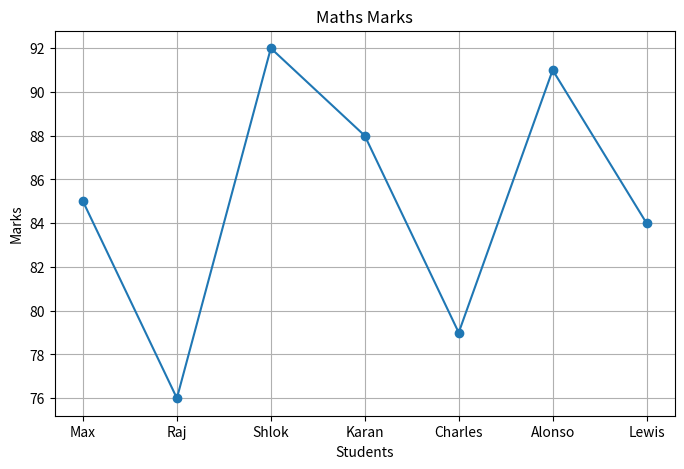
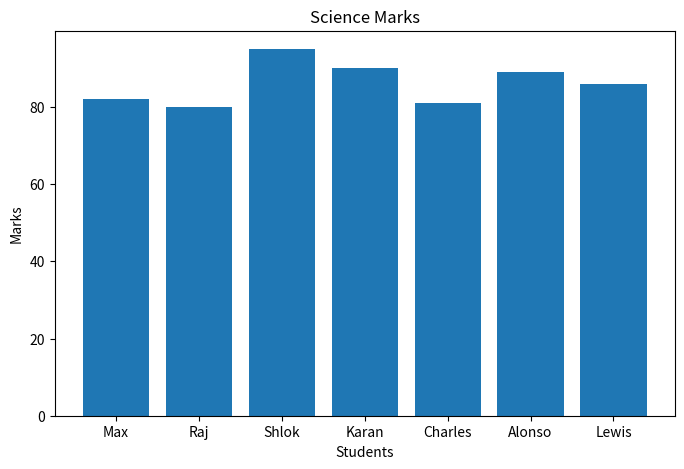
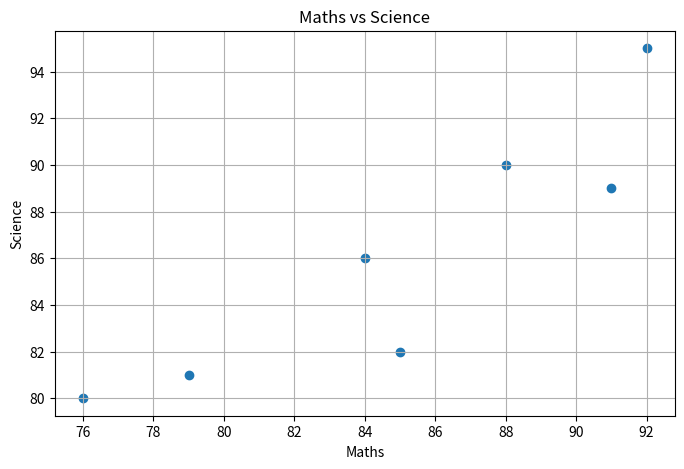
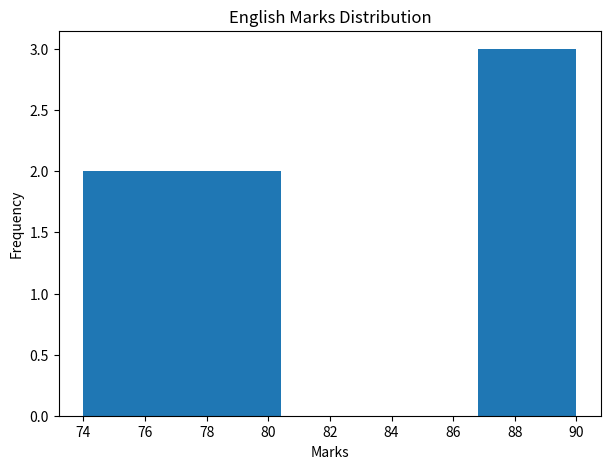
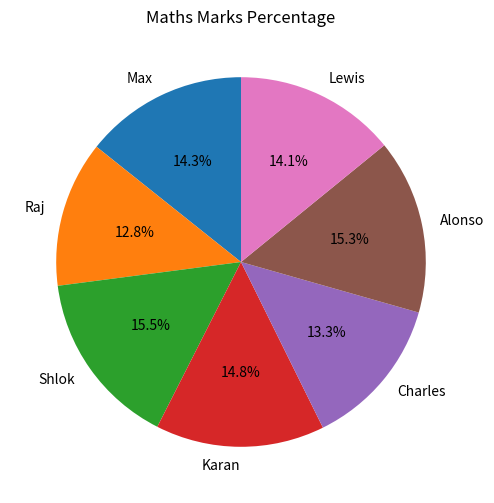
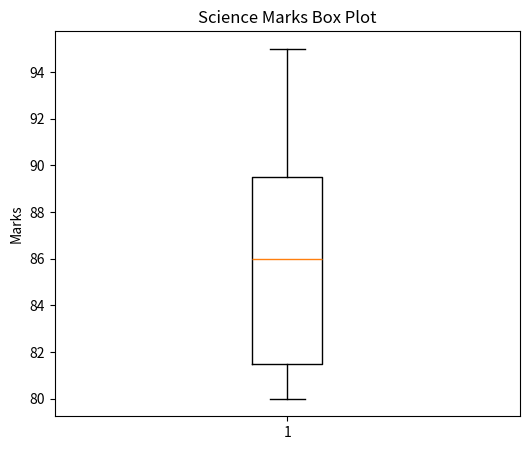
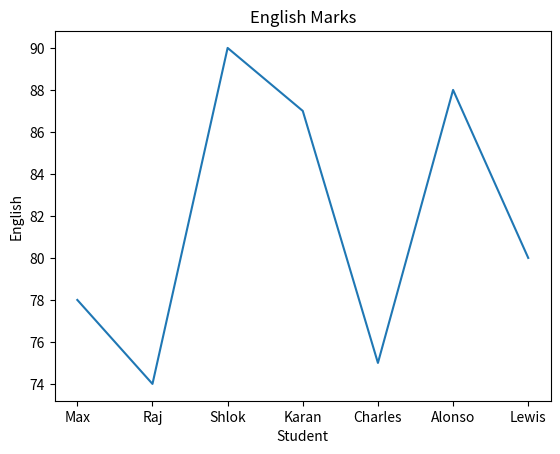
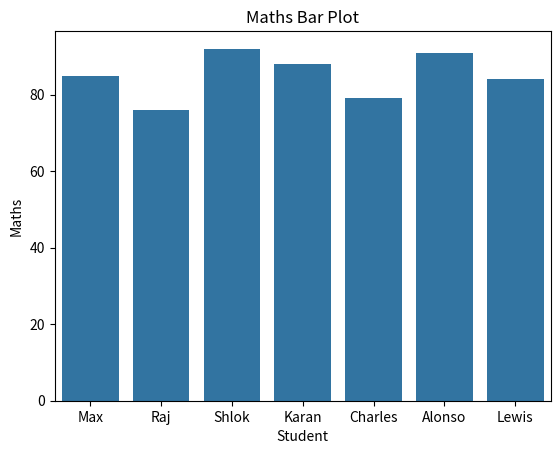
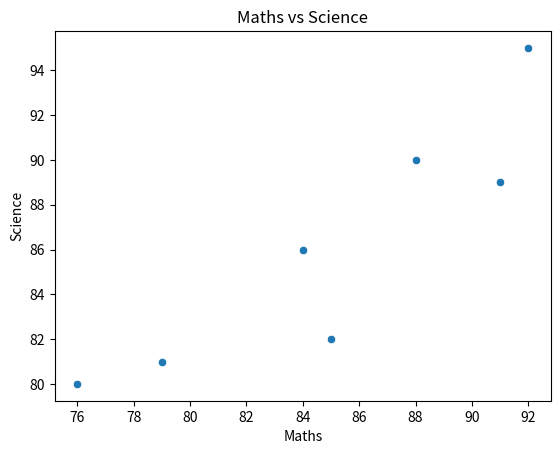
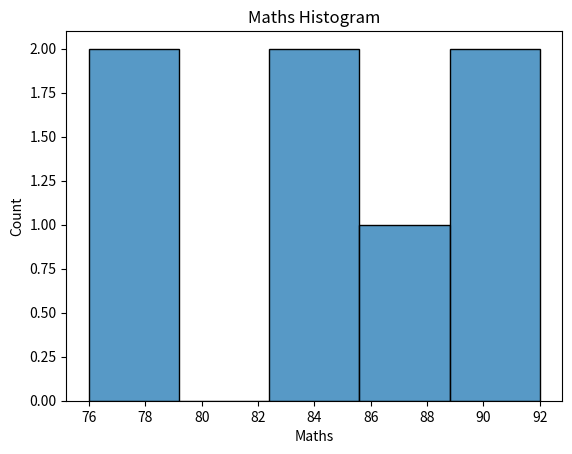
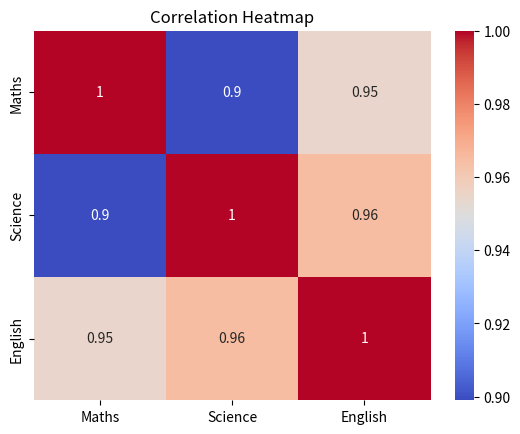
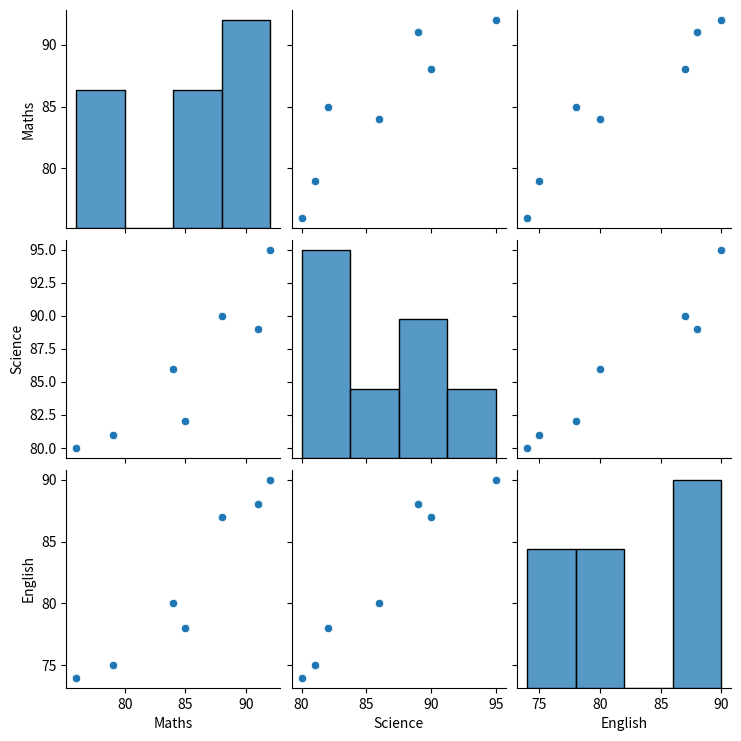

Write Python code to recreate these figures, in order.
import pandas as pd
import matplotlib.pyplot as plt
import seaborn as sns

# ------------------------------------------
# 1. Create Sample Dataset
# ------------------------------------------

data = {
    "Student": ["Max", "Raj", "Shlok", "Karan", "Charles", "Alonso", "Lewis"],
    "Maths": [85, 76, 92, 88, 79, 91, 84],
    "Science": [82, 80, 95, 90, 81, 89, 86],
    "English": [78, 74, 90, 87, 75, 88, 80]
}

df = pd.DataFrame(data)

print("Student Dataset")
print(df)

# ------------------------------------------
# 2. Dataset Information
# ------------------------------------------

print("\nShape :", df.shape)
print("\nColumns")
print(df.columns)

print("\nSummary Statistics")
print(df.describe())

# ------------------------------------------
# 3. Line Chart
# ------------------------------------------

plt.figure(figsize=(8,5))
plt.plot(df["Student"], df["Maths"], marker='o')
plt.title("Maths Marks")
plt.xlabel("Students")
plt.ylabel("Marks")
plt.grid(True)
plt.show()

# ------------------------------------------
# 4. Bar Chart
# ------------------------------------------

plt.figure(figsize=(8,5))
plt.bar(df["Student"], df["Science"])
plt.title("Science Marks")
plt.xlabel("Students")
plt.ylabel("Marks")
plt.show()

# ------------------------------------------
# 5. Scatter Plot
# ------------------------------------------

plt.figure(figsize=(8,5))
plt.scatter(df["Maths"], df["Science"])
plt.title("Maths vs Science")
plt.xlabel("Maths")
plt.ylabel("Science")
plt.grid(True)
plt.show()

# ------------------------------------------
# 6. Histogram
# ------------------------------------------

plt.figure(figsize=(7,5))
plt.hist(df["English"], bins=5)
plt.title("English Marks Distribution")
plt.xlabel("Marks")
plt.ylabel("Frequency")
plt.show()

# ------------------------------------------
# 7. Pie Chart
# ------------------------------------------

plt.figure(figsize=(6,6))
plt.pie(
    df["Maths"],
    labels=df["Student"],
    autopct="%1.1f%%",
    startangle=90
)
plt.title("Maths Marks Percentage")
plt.show()

# ------------------------------------------
# 8. Box Plot
# ------------------------------------------

plt.figure(figsize=(6,5))
plt.boxplot(df["Science"])
plt.title("Science Marks Box Plot")
plt.ylabel("Marks")
plt.show()

# ------------------------------------------
# 9. Seaborn Line Plot
# ------------------------------------------

sns.lineplot(x="Student", y="English", data=df)

plt.title("English Marks")
plt.show()

# ------------------------------------------
# 10. Seaborn Bar Plot
# ------------------------------------------

sns.barplot(x="Student", y="Maths", data=df)

plt.title("Maths Bar Plot")
plt.show()

# ------------------------------------------
# 11. Seaborn Scatter Plot
# ------------------------------------------

sns.scatterplot(
    x="Maths",
    y="Science",
    data=df
)

plt.title("Maths vs Science")
plt.show()

# ------------------------------------------
# 12. Seaborn Histogram
# ------------------------------------------

sns.histplot(df["Maths"], bins=5)

plt.title("Maths Histogram")
plt.show()

# ------------------------------------------
# 13. Correlation
# ------------------------------------------

print("\nCorrelation Matrix")
print(df[["Maths", "Science", "English"]].corr())

# ------------------------------------------
# 14. Heatmap
# ------------------------------------------

sns.heatmap(
    df[["Maths","Science","English"]].corr(),
    annot=True,
    cmap="coolwarm"
)

plt.title("Correlation Heatmap")
plt.show()

# ------------------------------------------
# 15. Pair Plot
# ------------------------------------------

sns.pairplot(
    df[["Maths","Science","English"]]
)

plt.show()

# ------------------------------------------
# 16. Average Marks
# ------------------------------------------

df["Average"] = (
    df["Maths"] +
    df["Science"] +
    df["English"]
) / 3

print("\nAverage Marks")
print(df[["Student","Average"]])

# ------------------------------------------
# 17. Highest Average
# ------------------------------------------

highest = df.loc[df["Average"].idxmax()]

print("\nTop Student")
print(highest)

# ------------------------------------------
# END
# ------------------------------------------

print("\nPart 3 Completed Successfully.")
